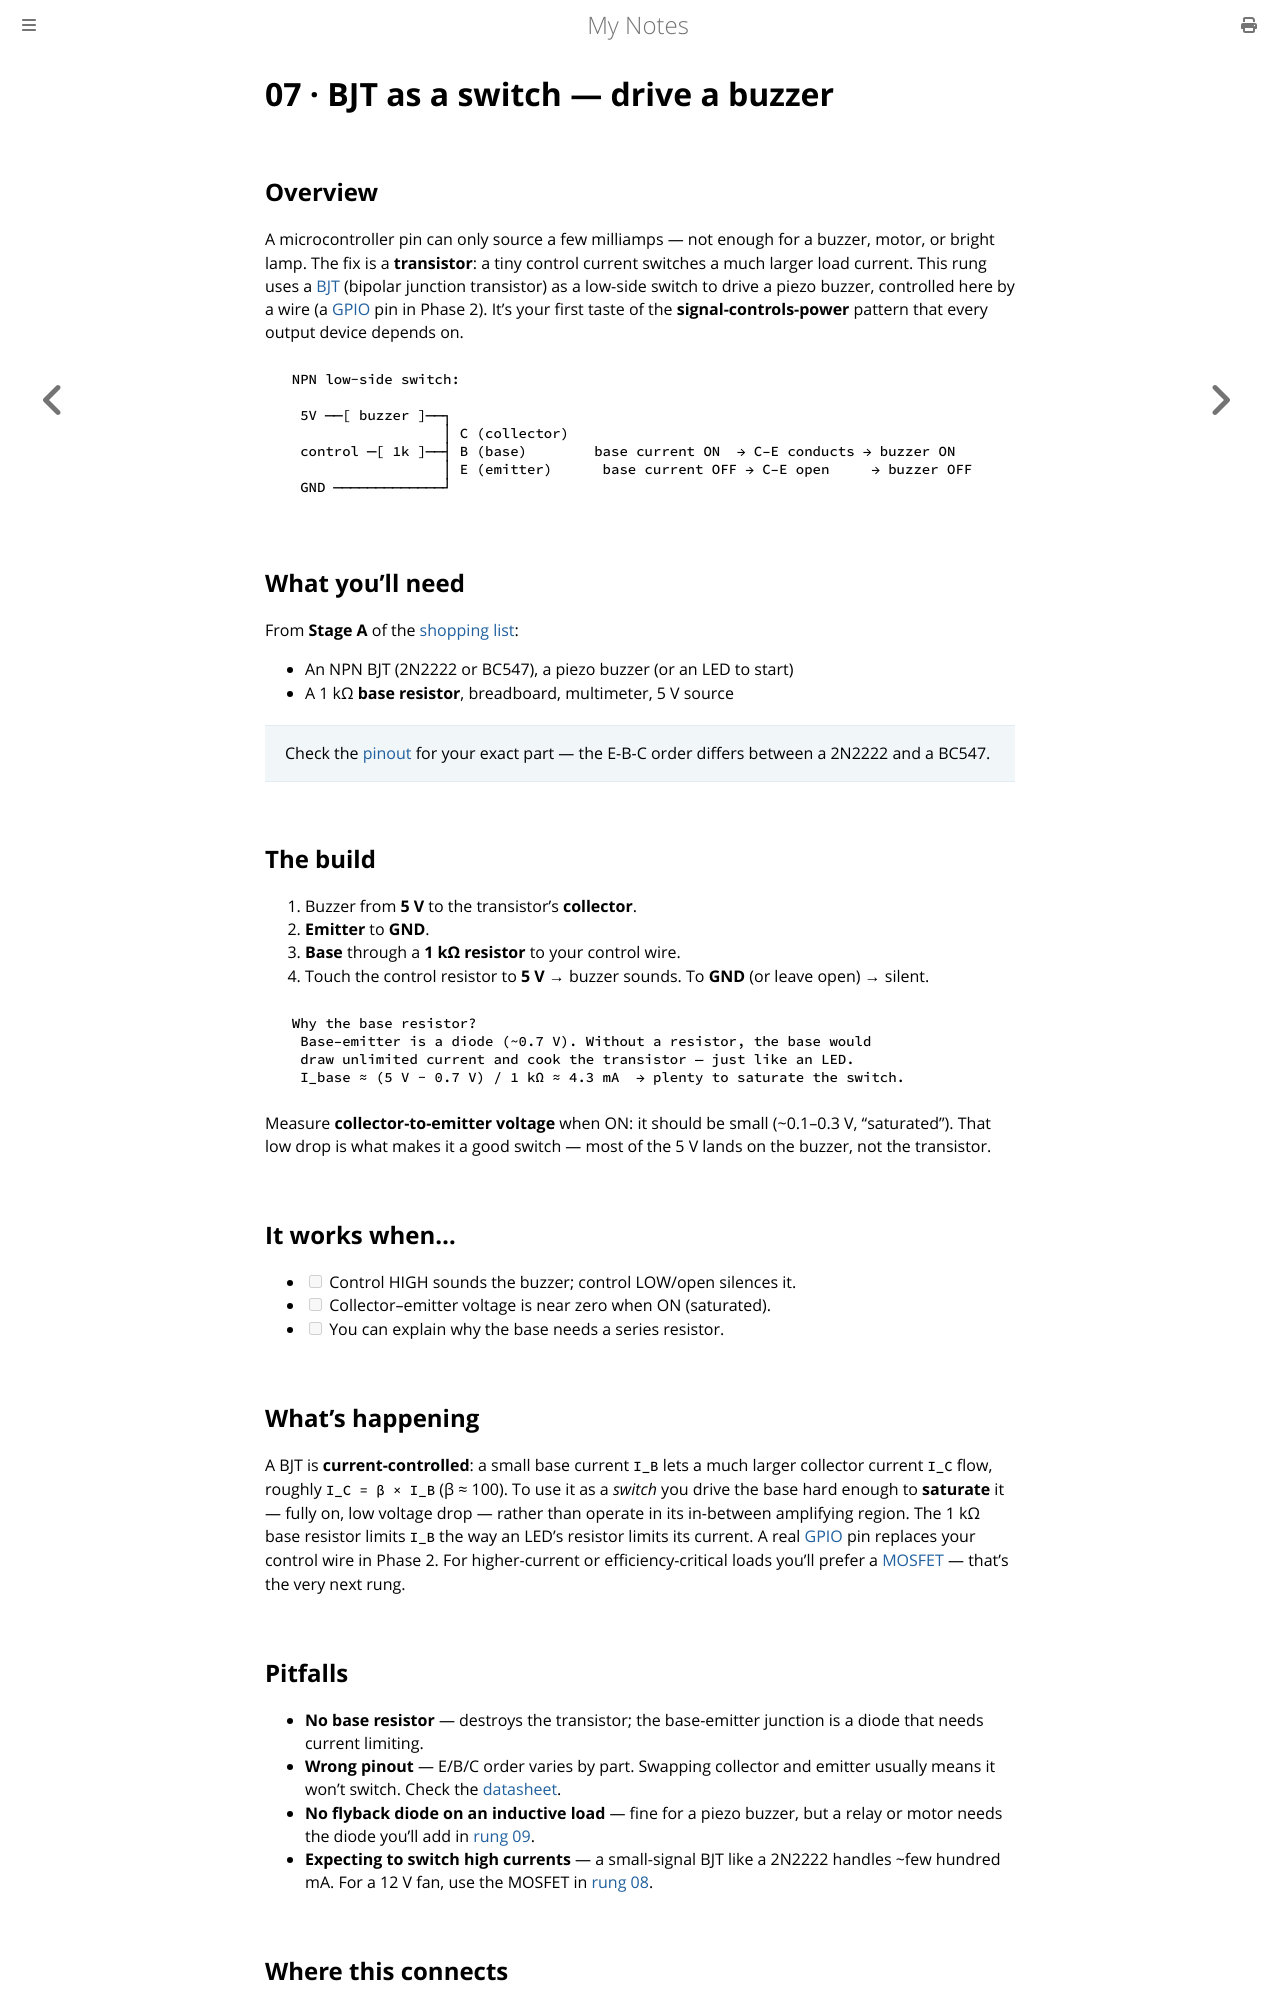

repository: paritystack/notes · page: hands-on/07_bjt_switch.html · generator: mdbook

# 07 · BJT as a switch — drive a buzzer

## Overview

A microcontroller pin can only source a few milliamps — not enough for a buzzer, motor, or
bright lamp. The fix is a **transistor**: a tiny control current switches a much larger
load current. This rung uses a [BJT](../electronics/transistors_bjt.md) (bipolar junction
transistor) as a low-side switch to drive a piezo buzzer, controlled here by a wire (a
[GPIO](../embedded/gpio.md) pin in Phase 2). It's your first taste of the
**signal-controls-power** pattern that every output device depends on.

```
  NPN low-side switch:

   5V ──[ buzzer ]──┐
                    │ C (collector)
   control ─[ 1k ]──┤ B (base)        base current ON  → C–E conducts → buzzer ON
                    │ E (emitter)      base current OFF → C–E open     → buzzer OFF
   GND ─────────────┘
```

## What you'll need

From **Stage A** of the [shopping list](README.md):

- An NPN BJT (2N2222 or BC547), a piezo buzzer (or an LED to start)
- A 1 kΩ **base resistor**, breadboard, multimeter, 5 V source

> Check the [pinout](../electronics/datasheets.md) for your exact part — the E-B-C order
> differs between a 2N2222 and a BC547.

## The build

1. Buzzer from **5 V** to the transistor's **collector**.
2. **Emitter** to **GND**.
3. **Base** through a **1 kΩ resistor** to your control wire.
4. Touch the control resistor to **5 V** → buzzer sounds. To **GND** (or leave open) → silent.

```
  Why the base resistor?
   Base–emitter is a diode (~0.7 V). Without a resistor, the base would
   draw unlimited current and cook the transistor — just like an LED.
   I_base ≈ (5 V − 0.7 V) / 1 kΩ ≈ 4.3 mA  → plenty to saturate the switch.
```

Measure **collector-to-emitter voltage** when ON: it should be small (~0.1–0.3 V,
"saturated"). That low drop is what makes it a good switch — most of the 5 V lands on the
buzzer, not the transistor.

## It works when…

- [ ] Control HIGH sounds the buzzer; control LOW/open silences it.
- [ ] Collector–emitter voltage is near zero when ON (saturated).
- [ ] You can explain why the base needs a series resistor.

## What's happening

A BJT is **current-controlled**: a small base current `I_B` lets a much larger collector
current `I_C` flow, roughly `I_C = β × I_B` (β ≈ 100). To use it as a *switch* you drive the
base hard enough to **saturate** it — fully on, low voltage drop — rather than operate in
its in-between amplifying region. The 1 kΩ base resistor limits `I_B` the way an LED's
resistor limits its current. A real [GPIO](../embedded/gpio.md) pin replaces your control
wire in Phase 2. For higher-current or efficiency-critical loads you'll prefer a
[MOSFET](../electronics/transistors_mosfet.md) — that's the very next rung.

## Pitfalls

- **No base resistor** — destroys the transistor; the base-emitter junction is a diode that needs current limiting.
- **Wrong pinout** — E/B/C order varies by part. Swapping collector and emitter usually means it won't switch. Check the [datasheet](../electronics/datasheets.md).
- **No flyback diode on an inductive load** — fine for a piezo buzzer, but a relay or motor needs the diode you'll add in [rung 09](09_flyback_diode.md).
- **Expecting to switch high currents** — a small-signal BJT like a 2N2222 handles ~few hundred mA. For a 12 V fan, use the MOSFET in [rung 08](08_mosfet_fan.md).
